Dataset: dataset_split (GitHub, wendayusup/RingClassification). Classes: defect ring, normal ring.

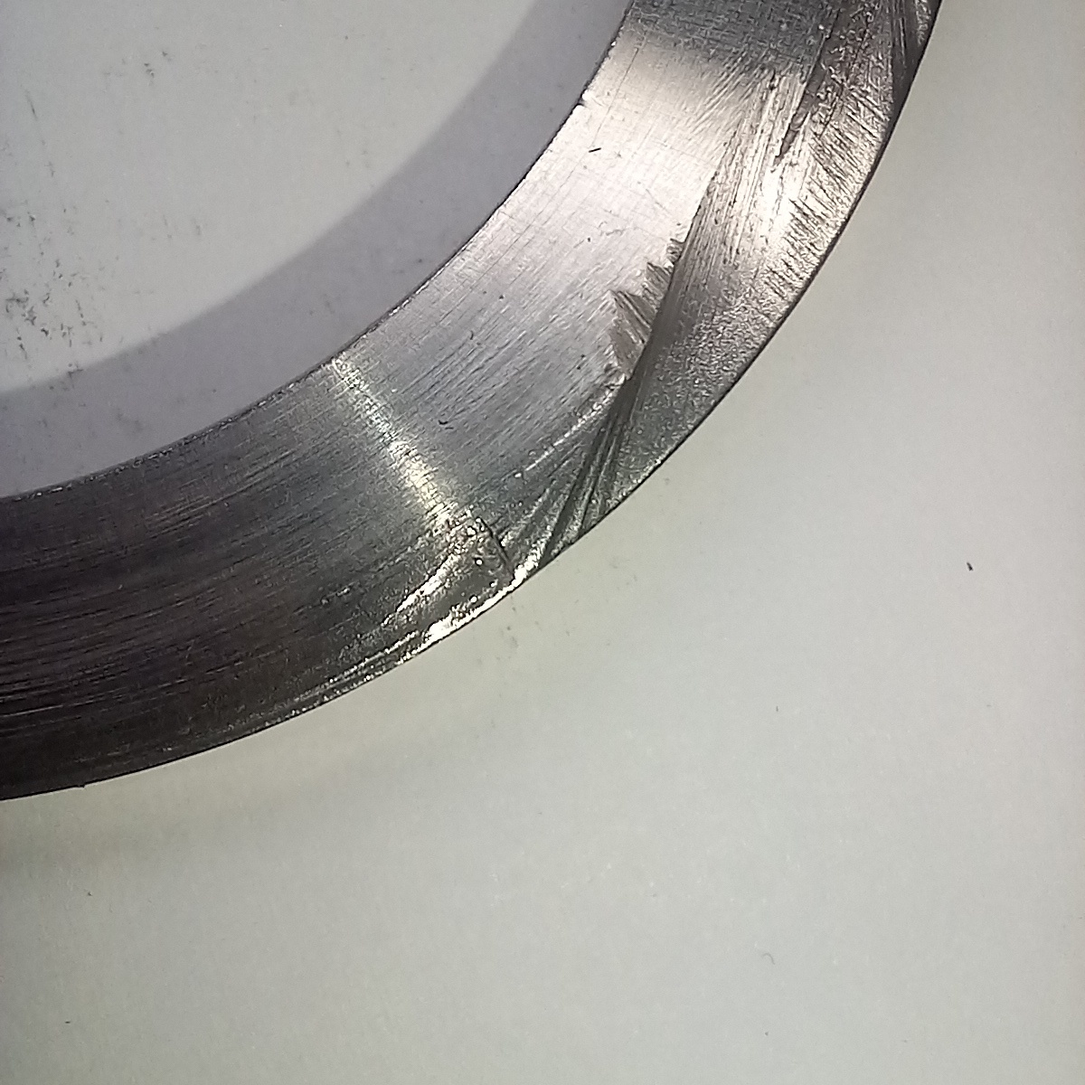
Label: defect ring

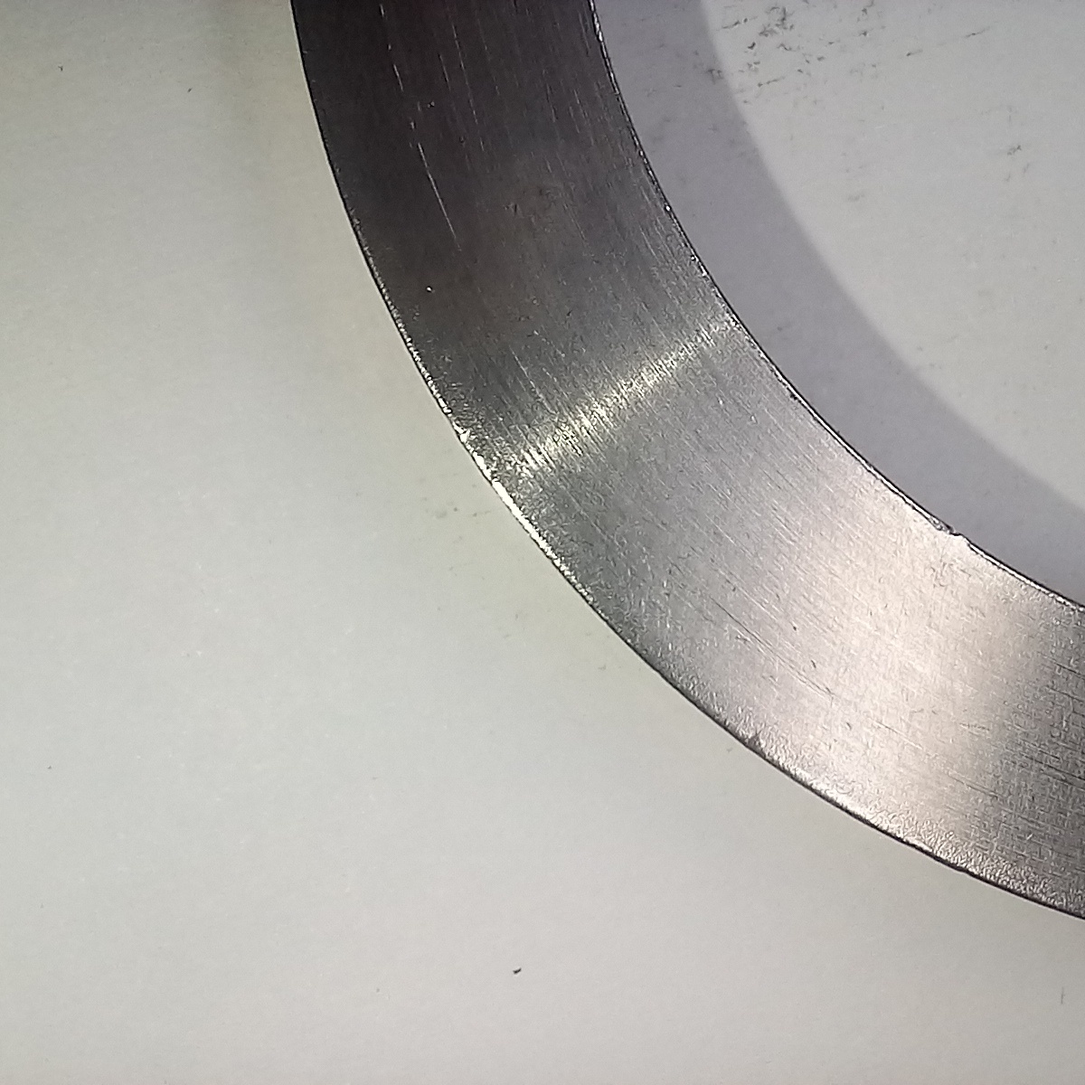
Label: normal ring

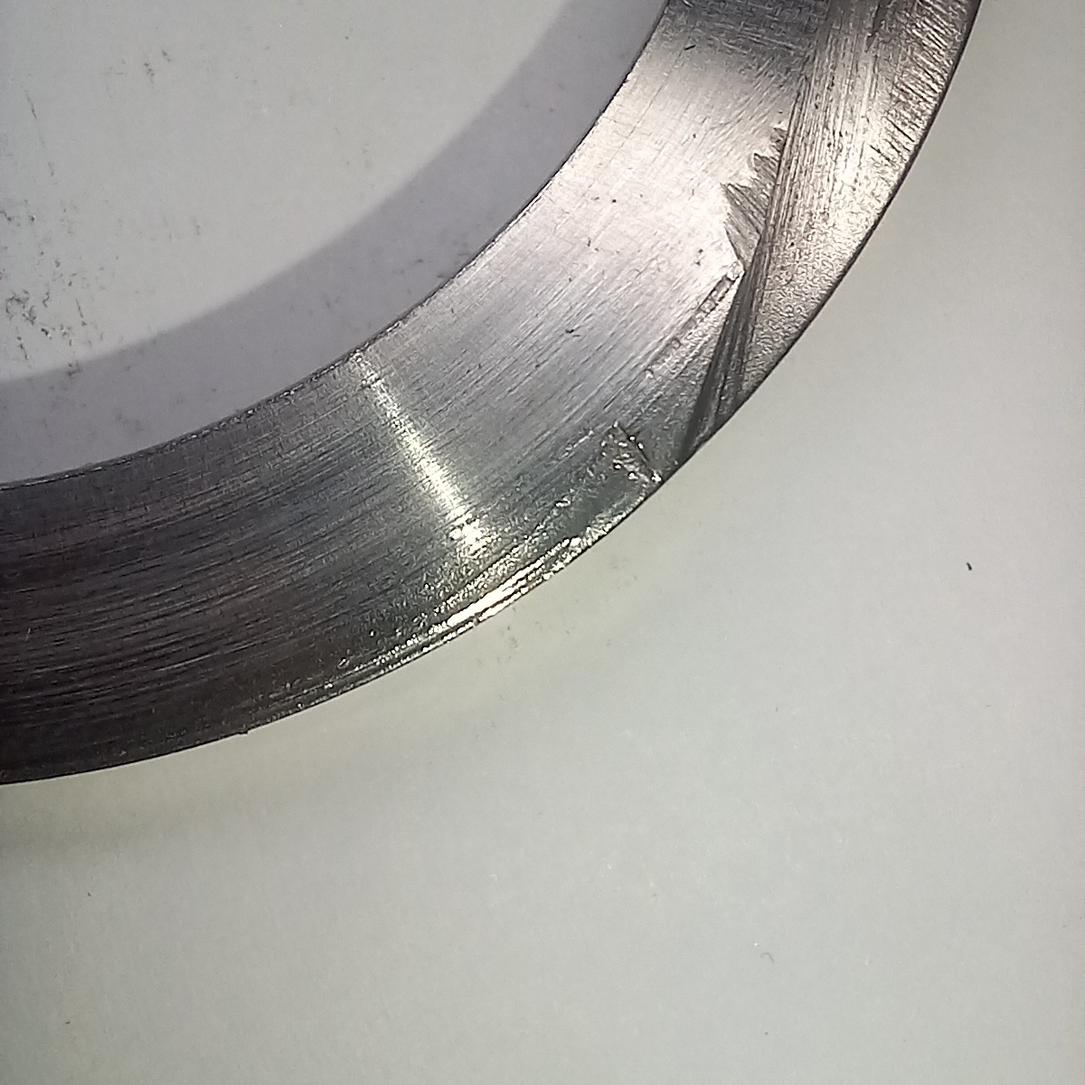
Label: defect ring

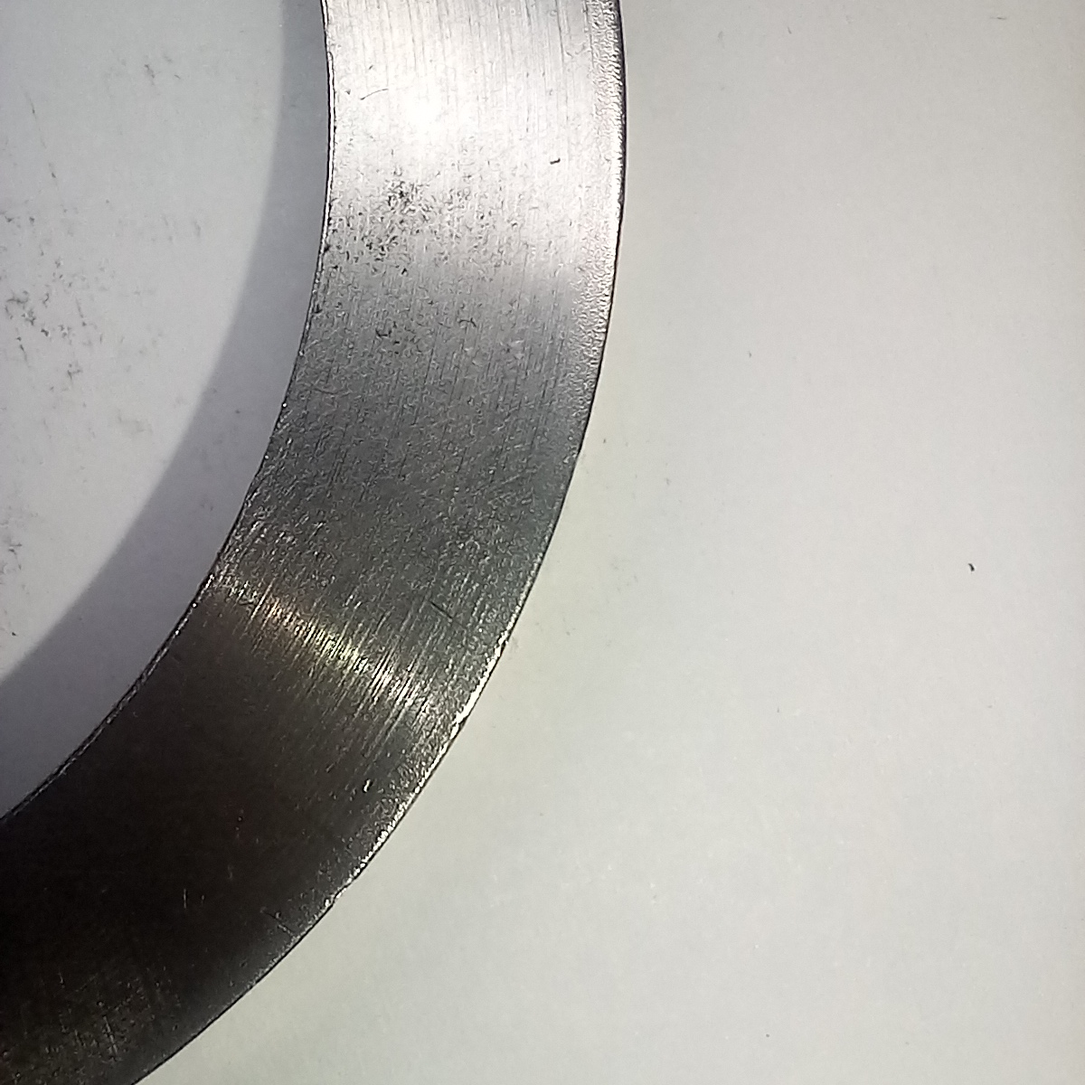
Label: normal ring

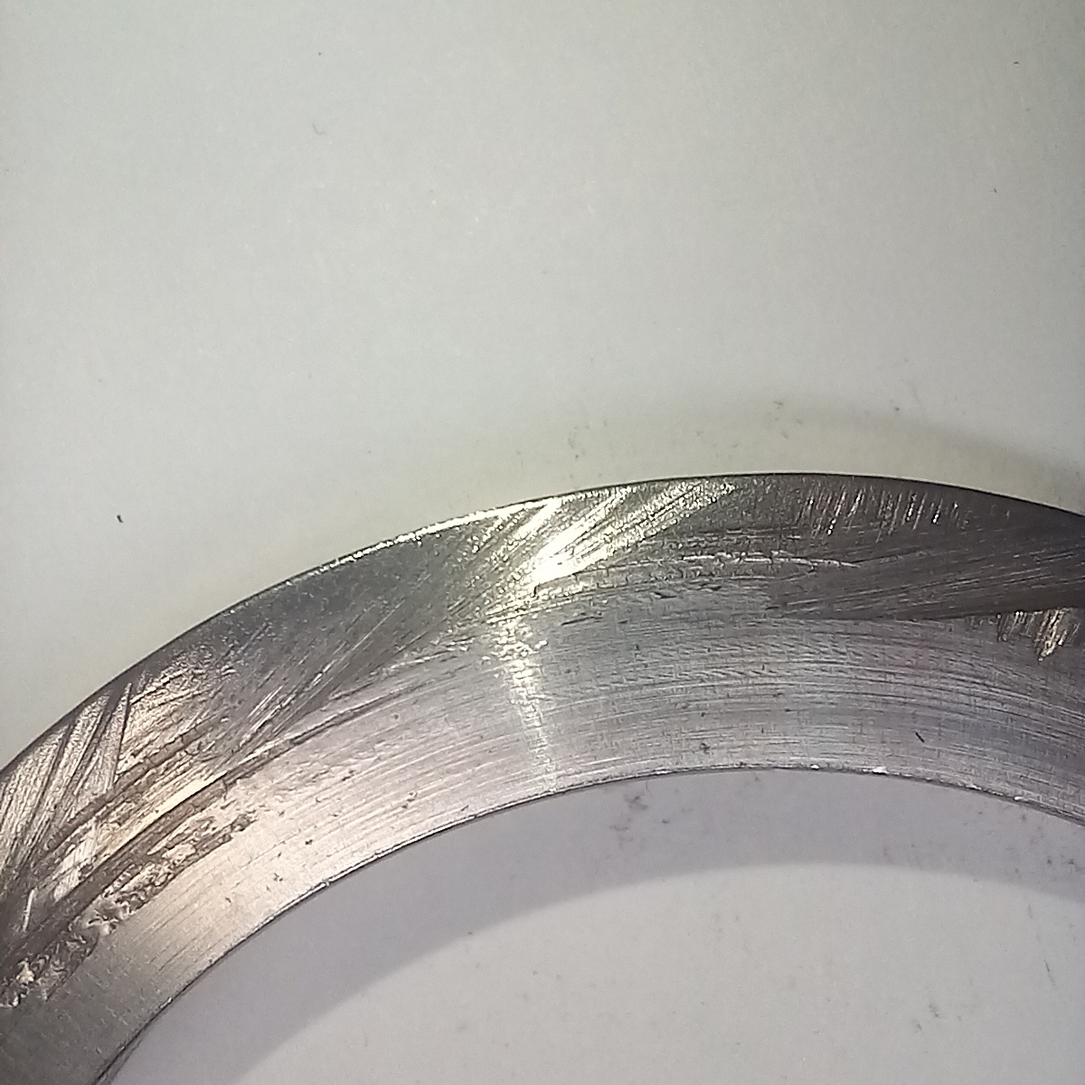
Label: defect ring

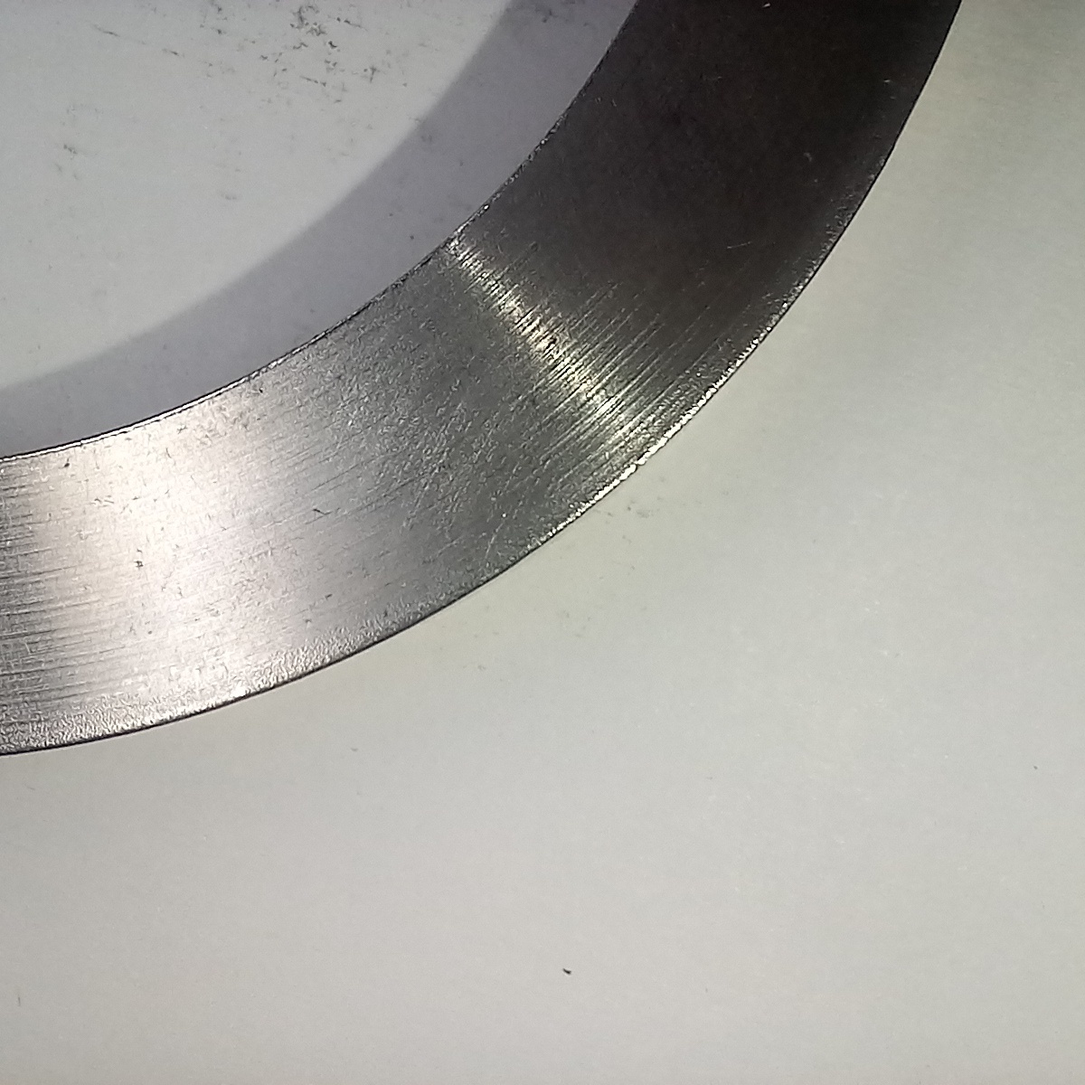
Label: normal ring
